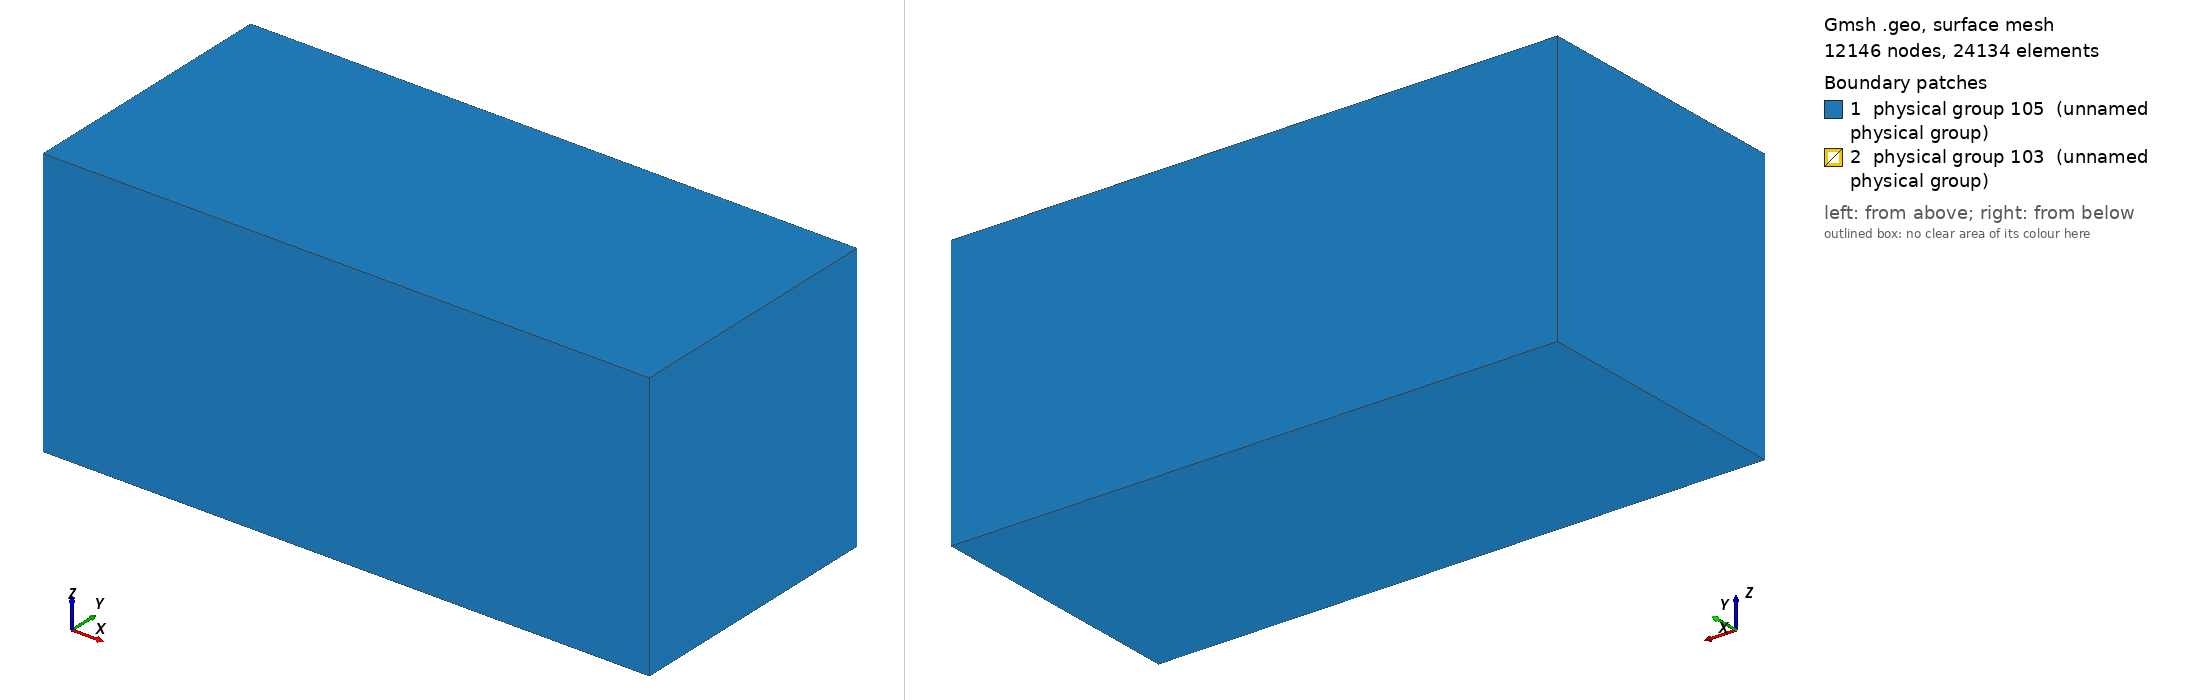

Gmsh geometry script, surface-meshed: 12146 nodes, 24134 surface elements. Boundary patches (legend numbers): 1 physical group 105 (unnamed physical group), 2 physical group 103 (unnamed physical group). Left view from above one corner, right view from below the opposite corner. Legend entries are the model's physical surfaces. The drawing asked Gmsh for element sizes between 1% and 20% of the model's largest extent; the script's own settings can give other sizes.

=== elongated_3d.geo (drawn) ===
// The 2.5D note's Level 2 test, the 3-D reference (Chunhui Zhao,
// 2026-10-30; /mnt/project-files/2d-inplane/nonplanar-literature/
// inplane-2p5d-derivation-rev8.pdf, Section 7.2): a buried vertical
// strike-slip fault, L = 120 km by W = 15 km (L / W = 8), in a full space
// (no free surface: the note's buried case, whose c values are the ones the
// 2.5D decks use).
//
// Geometry (m):
//   fault: y = 0, x in [-60, 60] km, z in [-7.5, 7.5] km, split along the
//          3 km x 3 km nucleation patch |x|, |z| <= 1.5 km (its edges are
//          mesh edges); outside it the material is continuous;
//   box:   x in [-90, 90] km, y in [-40, 40] km, z in [-40, 40] km, all six
//          sides absorbing (30 km from the fault ends, 32.5 km above and
//          below the fault).
//
// Built-in kernel only (TACC's gmsh module has no OpenCASCADE), as
// tpv205/mesh/tpv2053d_200m.geo: the box is an extruded rectangle and the
// fault's two plane surfaces are embedded in it.
//
// Physical groups (as the TPV205 meshes): 103 fault, 105 absorbing, 1 bulk.
// Size: lc_fault on the fault, 0.05 d + (d / 2.5 km)^2 + lc_fault away
// from it (d the distance to the fault), capped at lc (tpv2053d_*.geo's
// field).
//
// Usage (from miniapps/seas, conda env pythonenv):
//   gmsh -3 elongated2p5d/mesh/elongated_3d.geo -format msh22 \
//        -setnumber lc_fault 400 -o elongated2p5d/mesh/elongated_3d_400m.msh

DefineConstant[ lc_fault = {400, Min 1, Max 5000, Name "Fault resolution [m]" } ];
DefineConstant[ lc = {5e3, Min 100, Max 50e3, Name "Far-field resolution [m]" } ];

L = 120e3;  W = 15e3;  R_nucl = 1.5e3;
Xmax = 90e3;  Ymax = 40e3;  Zmax = 40e3;

// the box: the rectangle z = -Zmax extruded to z = +Zmax
Point(1) = {-Xmax, -Ymax, -Zmax, lc};
Point(2) = { Xmax, -Ymax, -Zmax, lc};
Point(3) = { Xmax,  Ymax, -Zmax, lc};
Point(4) = {-Xmax,  Ymax, -Zmax, lc};
Line(1) = {1, 2};
Line(2) = {2, 3};
Line(3) = {3, 4};
Line(4) = {4, 1};
Curve Loop(1) = {1, 2, 3, 4};
Plane Surface(1) = {1};
box[] = Extrude {0, 0, 2 * Zmax} { Surface{1}; };
// box[0] the top, box[1] the volume, box[2 .. 5] the four sides

// the fault, y = 0, with the nucleation patch cut out of it
Point(101) = {-L / 2, 0, -W / 2, lc_fault};
Point(102) = { L / 2, 0, -W / 2, lc_fault};
Point(103) = { L / 2, 0,  W / 2, lc_fault};
Point(104) = {-L / 2, 0,  W / 2, lc_fault};
Line(101) = {101, 102};
Line(102) = {102, 103};
Line(103) = {103, 104};
Line(104) = {104, 101};
Curve Loop(101) = {101, 102, 103, 104};

Point(201) = {-R_nucl, 0, -R_nucl, lc_fault};
Point(202) = { R_nucl, 0, -R_nucl, lc_fault};
Point(203) = { R_nucl, 0,  R_nucl, lc_fault};
Point(204) = {-R_nucl, 0,  R_nucl, lc_fault};
Line(201) = {201, 202};
Line(202) = {202, 203};
Line(203) = {203, 204};
Line(204) = {204, 201};
Curve Loop(201) = {201, 202, 203, 204};

Plane Surface(101) = {101, 201};   // the fault outside the patch
Plane Surface(201) = {201};        // the nucleation patch
Surface{101, 201} In Volume{box[1]};

Field[1] = Distance;
Field[1].SurfacesList = {101, 201};
Field[1].Sampling = 200;
Field[2] = MathEval;
Field[2].F = Sprintf("0.05*F1 + (F1/2.5e3)^2 + %g", lc_fault);
Field[3] = MathEval;
Field[3].F = Sprintf("%g", lc);
Field[4] = Min;
Field[4].FieldsList = {2, 3};
Background Field = 4;
Mesh.MeshSizeExtendFromBoundary = 0;
Mesh.MeshSizeFromPoints = 0;
Mesh.MeshSizeFromCurvature = 0;

Physical Surface(103) = {101, 201};
Physical Surface(105) = {1, box[0], box[2], box[3], box[4], box[5]};
Physical Volume(1) = {box[1]};
Mesh.MshFileVersion = 2.2;
